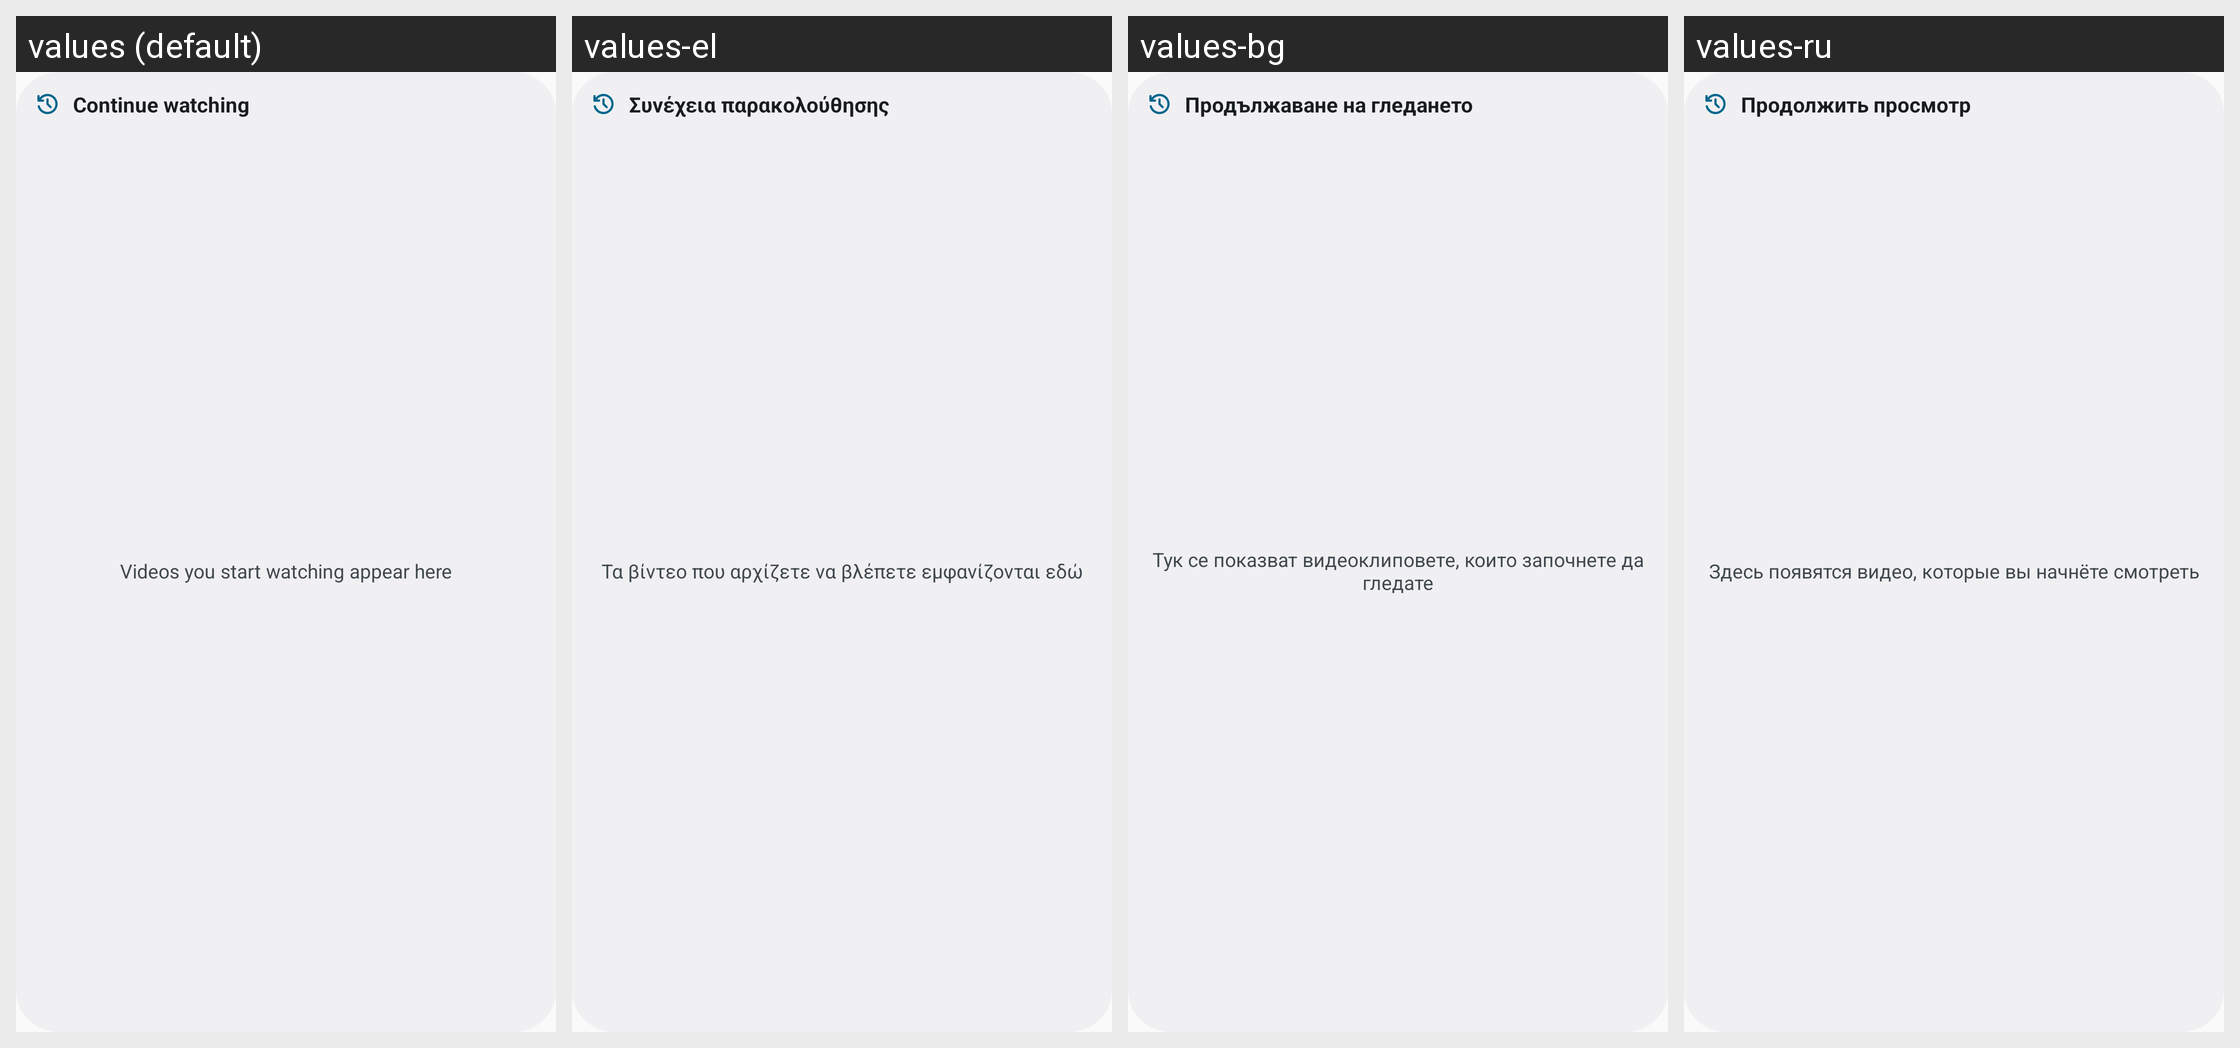

Strings drawn on this Android screen and how each of the app's shown locales translates them:
Android screen res/layout/widget_continue_watching.xml rendered under 4 locales, left to right: values (default), values-el, values-bg, values-ru. Device: Nexus 5 (rendered at 1080×1920; each locale shown at half size, 540×960, under a caption strip naming it); theme AppTheme.
Other locales in the repository, not shown: values-af, values-ar, values-az, values-be, values-br, values-ca, values-cs, values-cy, values-da, values-de, values-en-rGB, values-eo, values-es, values-es-rAR, values-es-rMX, values-et, values-eu, values-fa, values-fi, values-fr, values-gl, values-hr, values-hu, values-in, values-is, values-it, values-iw, values-ja, values-ko, values-lt, values-nb, values-nl, values-nn, values-pl, values-pt, values-pt-rBR, values-pt-rPT, values-ro, values-sk, values-sl, values-sr, values-sv, values-ta, values-tr, values-uk, values-ur, values-vi, values-zh-rCN, values-zh-rTW.
Strings drawn on this screen, with the default value and each locale's value (text and hints the layout hard-codes, and strings that could not be matched under every locale, appear in the picture but are not listed):

widget_continue_watching_name
  values: Continue watching
  values-el: Συνέχεια παρακολούθησης
  values-bg: Продължаване на гледането
  values-ru: Продолжить просмотр

widget_continue_watching_empty
  values: Videos you start watching appear here
  values-el: Τα βίντεο που αρχίζετε να βλέπετε εμφανίζονται εδώ
  values-bg: Тук се показват видеоклиповете, които започнете да гледате
  values-ru: Здесь появятся видео, которые вы начнёте смотреть
